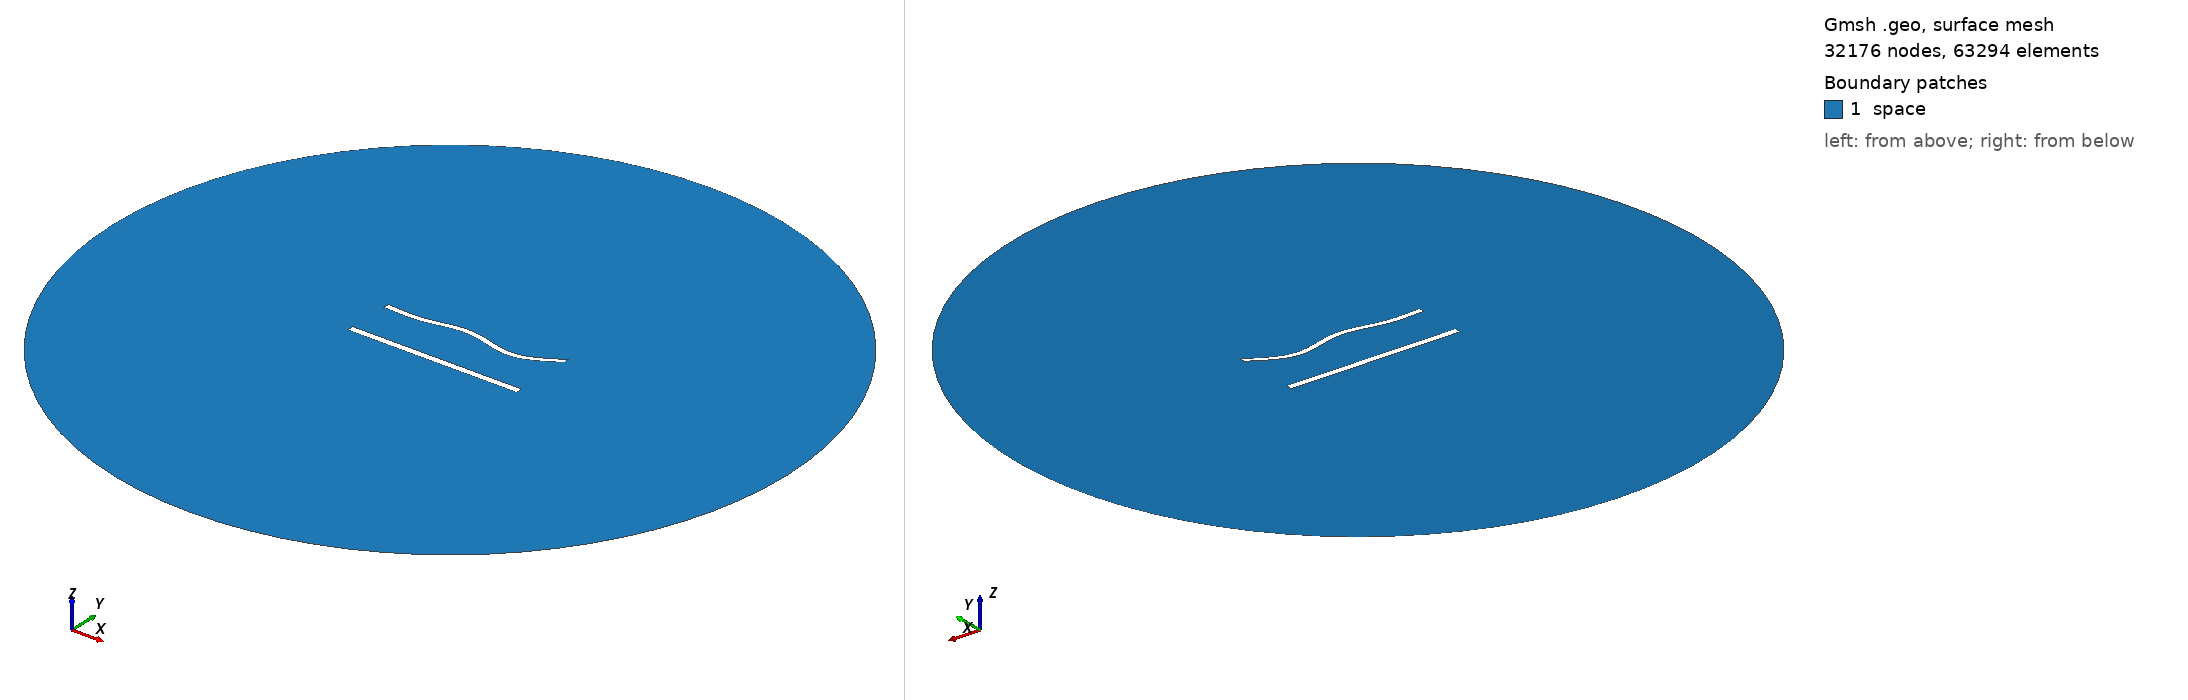

Gmsh geometry script, surface-meshed: 32176 nodes, 63294 surface elements. Boundary patches (legend numbers): 1 space. Left view from above one corner, right view from below the opposite corner. Legend entries are the model's physical surfaces. The drawing asked Gmsh for element sizes between 1% and 20% of the model's largest extent; the script's own settings can give other sizes.

=== 1123.geo (drawn) ===
//---------------------------------------
// Geometry kernel
//---------------------------------------

SetFactory("OpenCASCADE");



//---------------------------------------
// Parameters of the geometry
//---------------------------------------

// Overetch of the upper plate
overetch = 0.25;

// Distance between the plates
distance = 27.5;

// Discretization over the x axis (for the deformation)
nx = 50; 

// Length of the plate
L = 100 - overetch; 

// Number of modes
n = 4; 

// 1st mode coefficient
coeff(1) = 1.5;
beta(1) = 0.596864 * 3.1415926535 / L;

// 2nd mode coefficient
coeff(2) = 0.0;
beta(2) = 1.49418 * 3.1415926535 / L;

// 3rd mode coefficient
coeff(3) = 1.5;
beta(3) = 2.50025 * 3.1415926535 / L;

// 4th mode coefficient
coeff(4) = -1.5;
beta(4) = 3.49999 * 3.1415926535 / L;



//---------------------------------------
// Upper plate (deformed rectangle)
//---------------------------------------

// Coordiantes of the upper plate
xmin = -50;
xmax = 50 - overetch;

// Height of the upper plate
yheight = 4 - 2 * overetch;

// Indexes of the points
UpperID[] = {};
LowerID[] = {};
LeftID[] = {};
RightID[] = {};

// Point index
p = 1;

// Horizontal edges
For i In {1:nx}
    x = xmin + (i-1)*(xmax - xmin)/(nx-1);

    y_bottom = distance / 2 + overetch;
    For j In {1:n}
        C = (Cosh(beta(j)*L) + Cos(beta(j)*L)) / (Sinh(beta(j)*L) + Sin(beta(j)*L));
        y_bottom  = y_bottom + coeff(j) * (Cosh(beta(j)*(x+50)) - Cos(beta(j)*(x+50)) - C * (Sinh(beta(j)*(x+50)) - Sin(beta(j)*(x+50))));
    EndFor

    y_top = y_bottom + yheight;

    Point(p) = {x, y_top, 0, 1.0};
    UpperID[i] = p;
    p = p + 1;

    Point(p) = {x, y_bottom, 0, 1.0};
    LowerID[i] = p;
    p = p + 1;
EndFor

// Create point lists
UpperPts[] = {}; LowerPts[] = {};
For i In {1:nx}
  UpperPts[] += {UpperID[i]};
  LowerPts[] += {LowerID[i]};
EndFor

// Build splines
Spline(1) = {UpperPts[]};
Spline(2) = {LowerPts[]};
Line(3) = {LowerPts[nx-1], UpperPts[nx-1]};
Line(4) = {LowerPts[0], UpperPts[0]};

// Build the plane surface
Curve Loop(1) = {2, 3, -1, -4};
Plane Surface(1) = {1};



//---------------------------------------
// Lower plate (rectangle)
//---------------------------------------

// Vertices
Point(1001) = {-50, -distance/2, 0, 1.0};
Point(1002) = { 50, -distance/2, 0, 1.0};
Point(1003) = { 50,  -distance/2 + 4, 0, 1.0};
Point(1004) = {-50,  -distance/2 + 4, 0, 1.0};

// Edges
Line(5) = {1001, 1002};
Line(6) = {1002, 1003};
Line(7) = {1003, 1004};
Line(8) = {1004, 1001};

// Plane surface
Line Loop(2) = {5, 6, 7, 8};
Plane Surface(2) = {2}; 



//---------------------------------------
// Outer (fictious) boundary
//---------------------------------------

// Points
Point(1005) = {0, 0, 0};       // Center
Point(1006) = {200, 0, 0};     // Start point
Point(1007) = {0, 200, 0};     // 90 degrees
Point(1008) = {-200, 0, 0};    // 180 degrees
Point(1009) = {0, -200, 0};    // 270 degrees

// Circle arcs (each needs start, center, end)
Circle(9) = {1006, 1005, 1007};
Circle(10) = {1007, 1005, 1008};
Circle(11) = {1008, 1005, 1009};
Circle(12) = {1009, 1005, 1006};

// Plane surface for the entire domain
Curve Loop(3) = {9, 10, 11, 12};
Surface(3) = {3};

// Subtract the plates from the whole domain to obtain the actual domain where we want to solve the equations
BooleanDifference{ Surface{3}; Delete; }{ Surface{1}; Surface{2}; Delete; }




//---------------------------------------
// Transfinite Lines/Curves
//---------------------------------------

// Set the number of points on the boundaries
r = 6;
d = 0.15;

// Plates
Transfinite Curve {1} = 50*r/4 Using Progression 1;
Transfinite Line {2} = 50*r Using Progression 1;
Transfinite Curve {3, 4} = 2*r Using Progression 1+d;
Transfinite Line {5} = 50*r/4 Using Progression 1;
Transfinite Line {7} = 50*r Using Progression 1;
Transfinite Line {6} = 2*r Using Progression 1-d;
Transfinite Line {8} = 2*r Using Progression 1+d;

// Outer boundary
Transfinite Line {9, 10, 11, 12} = 20 Using Progression 1;



//---------------------------------------
// Physical groups
//---------------------------------------                

// Physical curves (boundaries)
Physical Line("force_segment", 10) = {2};
Physical Line("upper_plate", 11) = {1, 3, 4};
Physical Line("lower_plate", 12) = {5, 6, 7, 8};
Physical Line("boundary", 20) = {9, 10, 11, 12};

// Physical Surfaces
Physical Surface("space", 30) = {3};



//---------------------------------------
// 6. Generate the Mesh
//---------------------------------------

// 2D mesh generation
Mesh 2;
